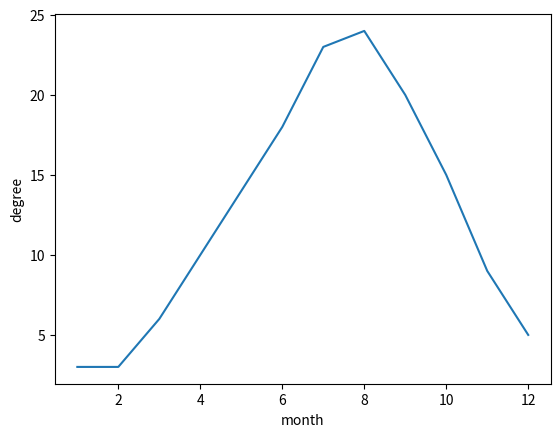

The script that saved this image:
# matplotlib 활용예제 , 시각화
# 1. matplotlib 설치
#   visual studio code 터미널 창에 명령
'''
터미널 창에 명령
matplotlib 설치
> pip install matplotlib   # Windows
> pip3 install matplotlib  # Mac

matplotlib 삭제
> pip uninstall matplotlib # Windows
'''


import matplotlib.pyplot as plt     
'''
WARNING: You are using pip version 21.2.4; however, version 21.3.1 is available.
You should consider upgrading via the 'C:\Python310\python.exe -m pip install --upgrade pip' command.
'''
'''
# cmd 에서 'python -m pip install --upgrade pip' 명령어를 통해 업그레이드 해줄 수 있다.
'''

import matplotlib.pyplot as plt 
# x = [1,2,3,4]
# y = [1,3,5,7]
# plt.plot(x,y)
# plt.show()


x = list(range(1,13))
# x = range(12) # 0~11
# x = list(x)   # 0~11
# y = [1,3,5,7]
y = [3,3,6,10,14,18,23,24,20,15,9,5] # 제주 월별 최저기온

plt.xlabel('month')
plt.ylabel('degree')
plt.plot(x,y)
plt.show()
